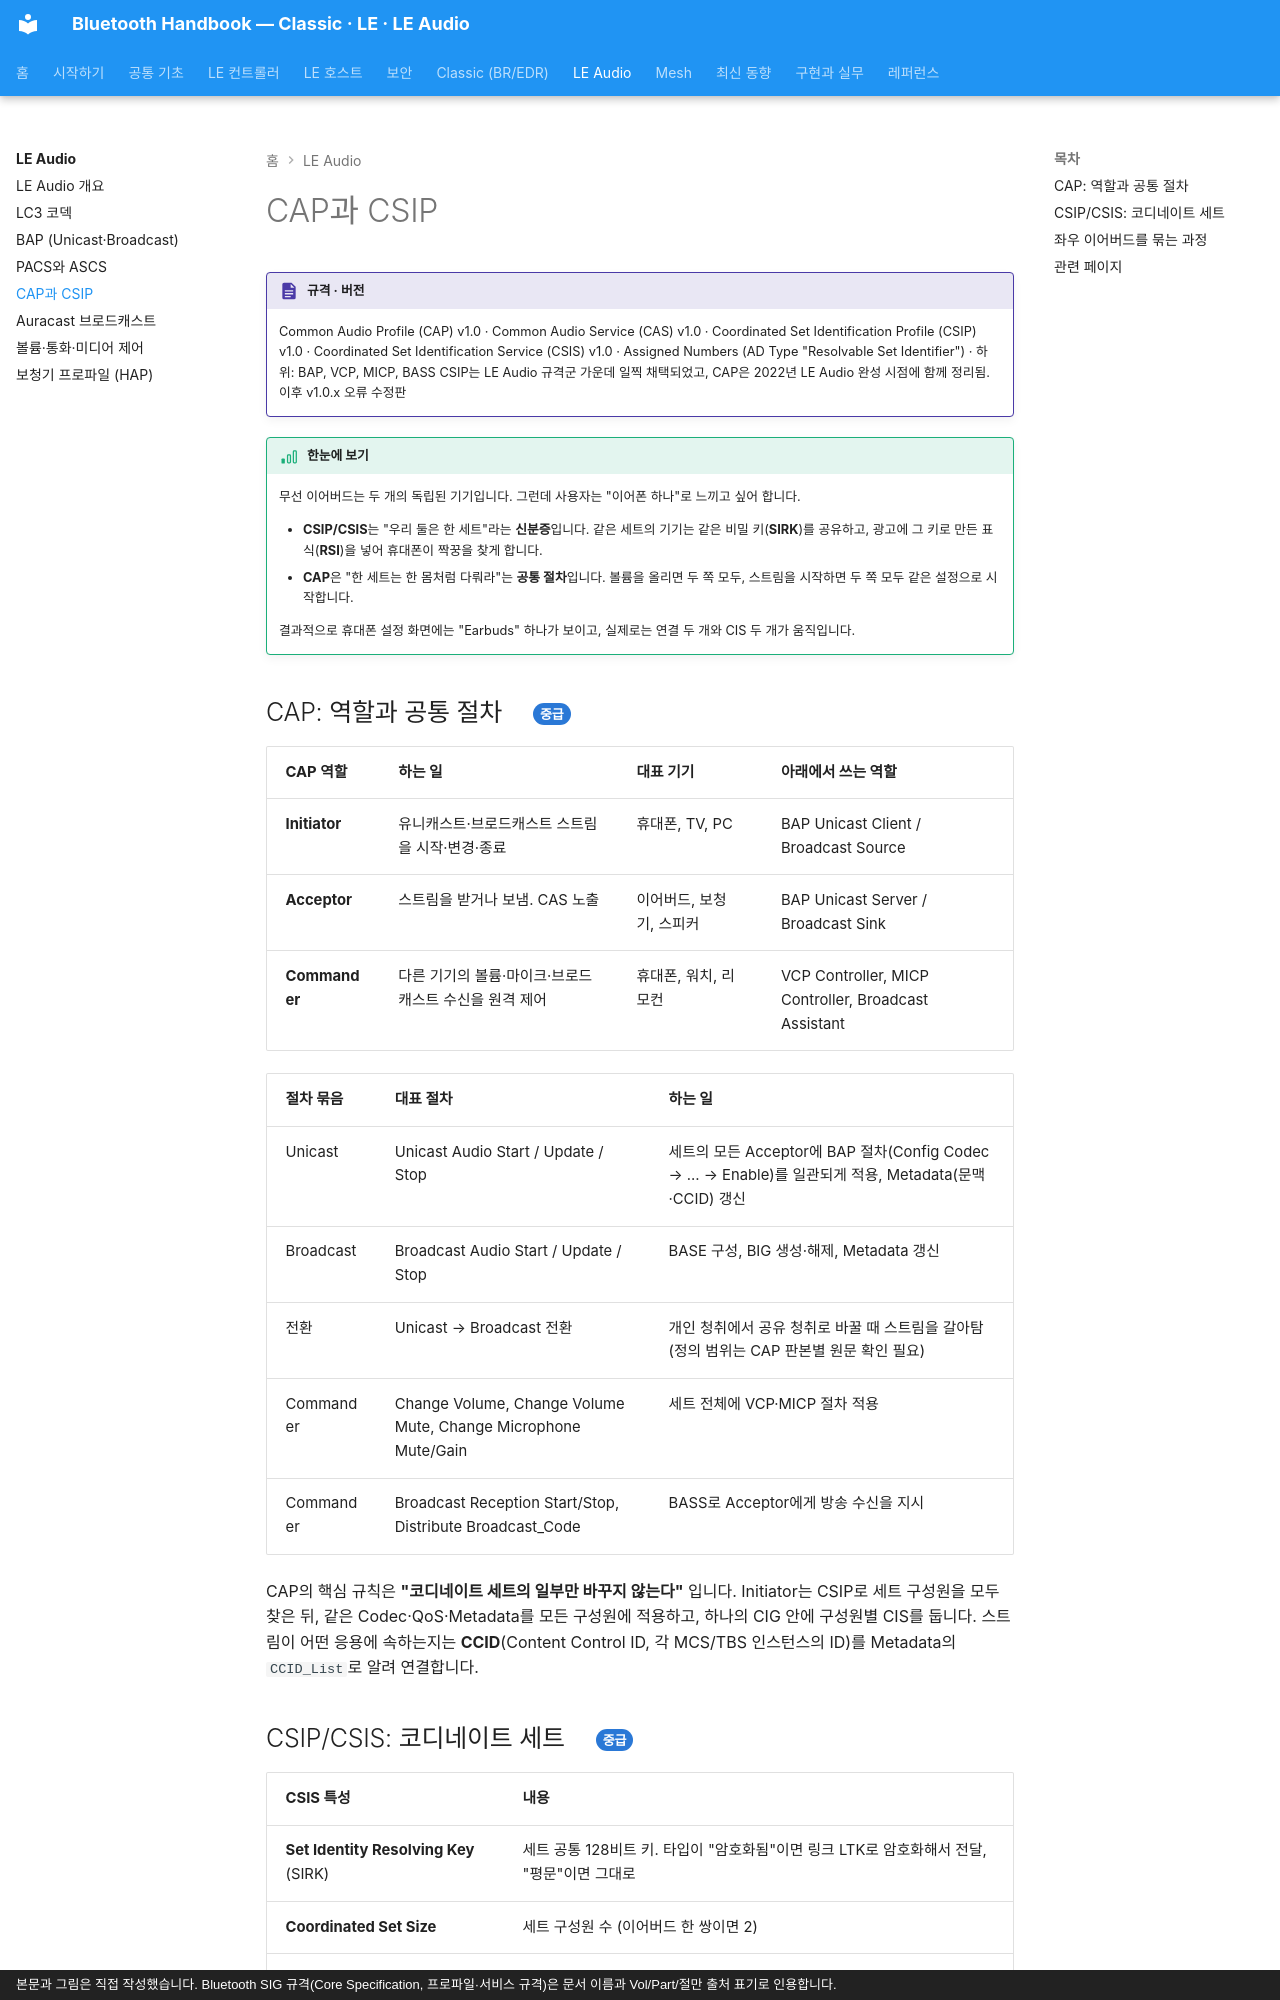

repository: goodhosup/bluetooth · page: audio/cap-csip/index.html · generator: mkdocs · copyright: 본문과 그림은 직접 작성했습니다. Bluetooth SIG 규격(Core Specification, 프로파일·서비스 규격)은 문서 이름과 Vol/Part/절만 출처 표기로 인용합니다.

# CAP과 CSIP

!!! spec "규격 · 버전"
    Common Audio Profile (CAP) v1.0 · Common Audio Service (CAS) v1.0 · Coordinated Set Identification Profile (CSIP) v1.0 · Coordinated Set Identification Service (CSIS) v1.0 · Assigned Numbers (AD Type "Resolvable Set Identifier") · 하위: BAP, VCP, MICP, BASS
    CSIP는 LE Audio 규격군 가운데 일찍 채택되었고, CAP은 2022년 LE Audio 완성 시점에 함께 정리됨. 이후 v1.0.x 오류 수정판

!!! basic "한눈에 보기"
    무선 이어버드는 두 개의 독립된 기기입니다. 그런데 사용자는 "이어폰 하나"로 느끼고 싶어 합니다.

    - **CSIP/CSIS**는 "우리 둘은 한 세트"라는 **신분증**입니다. 같은 세트의 기기는 같은 비밀 키(**SIRK**)를 공유하고, 광고에 그 키로 만든 표식(**RSI**)을 넣어 휴대폰이 짝꿍을 찾게 합니다.
    - **CAP**은 "한 세트는 한 몸처럼 다뤄라"는 **공통 절차**입니다. 볼륨을 올리면 두 쪽 모두, 스트림을 시작하면 두 쪽 모두 같은 설정으로 시작합니다.

    결과적으로 휴대폰 설정 화면에는 "Earbuds" 하나가 보이고, 실제로는 연결 두 개와 CIS 두 개가 움직입니다.

## CAP: 역할과 공통 절차 { .l2 }

| CAP 역할 | 하는 일 | 대표 기기 | 아래에서 쓰는 역할 |
|---|---|---|---|
| **Initiator** | 유니캐스트·브로드캐스트 스트림을 시작·변경·종료 | 휴대폰, TV, PC | BAP Unicast Client / Broadcast Source |
| **Acceptor** | 스트림을 받거나 보냄. CAS 노출 | 이어버드, 보청기, 스피커 | BAP Unicast Server / Broadcast Sink |
| **Commander** | 다른 기기의 볼륨·마이크·브로드캐스트 수신을 원격 제어 | 휴대폰, 워치, 리모컨 | VCP Controller, MICP Controller, Broadcast Assistant |

| 절차 묶음 | 대표 절차 | 하는 일 |
|---|---|---|
| Unicast | Unicast Audio Start / Update / Stop | 세트의 모든 Acceptor에 BAP 절차(Config Codec → … → Enable)를 일관되게 적용, Metadata(문맥·CCID) 갱신 |
| Broadcast | Broadcast Audio Start / Update / Stop | BASE 구성, BIG 생성·해제, Metadata 갱신 |
| 전환 | Unicast → Broadcast 전환 | 개인 청취에서 공유 청취로 바꿀 때 스트림을 갈아탐 (정의 범위는 CAP 판본별 원문 확인 필요) |
| Commander | Change Volume, Change Volume Mute, Change Microphone Mute/Gain | 세트 전체에 VCP·MICP 절차 적용 |
| Commander | Broadcast Reception Start/Stop, Distribute Broadcast_Code | BASS로 Acceptor에게 방송 수신을 지시 |

CAP의 핵심 규칙은 **"코디네이트 세트의 일부만 바꾸지 않는다"** 입니다. Initiator는 CSIP로 세트 구성원을 모두 찾은 뒤, 같은 Codec·QoS·Metadata를 모든 구성원에 적용하고, 하나의 CIG 안에 구성원별 CIS를 둡니다. 스트림이 어떤 응용에 속하는지는 **CCID**(Content Control ID, 각 MCS/TBS 인스턴스의 ID)를 Metadata의 `CCID_List`로 알려 연결합니다.
